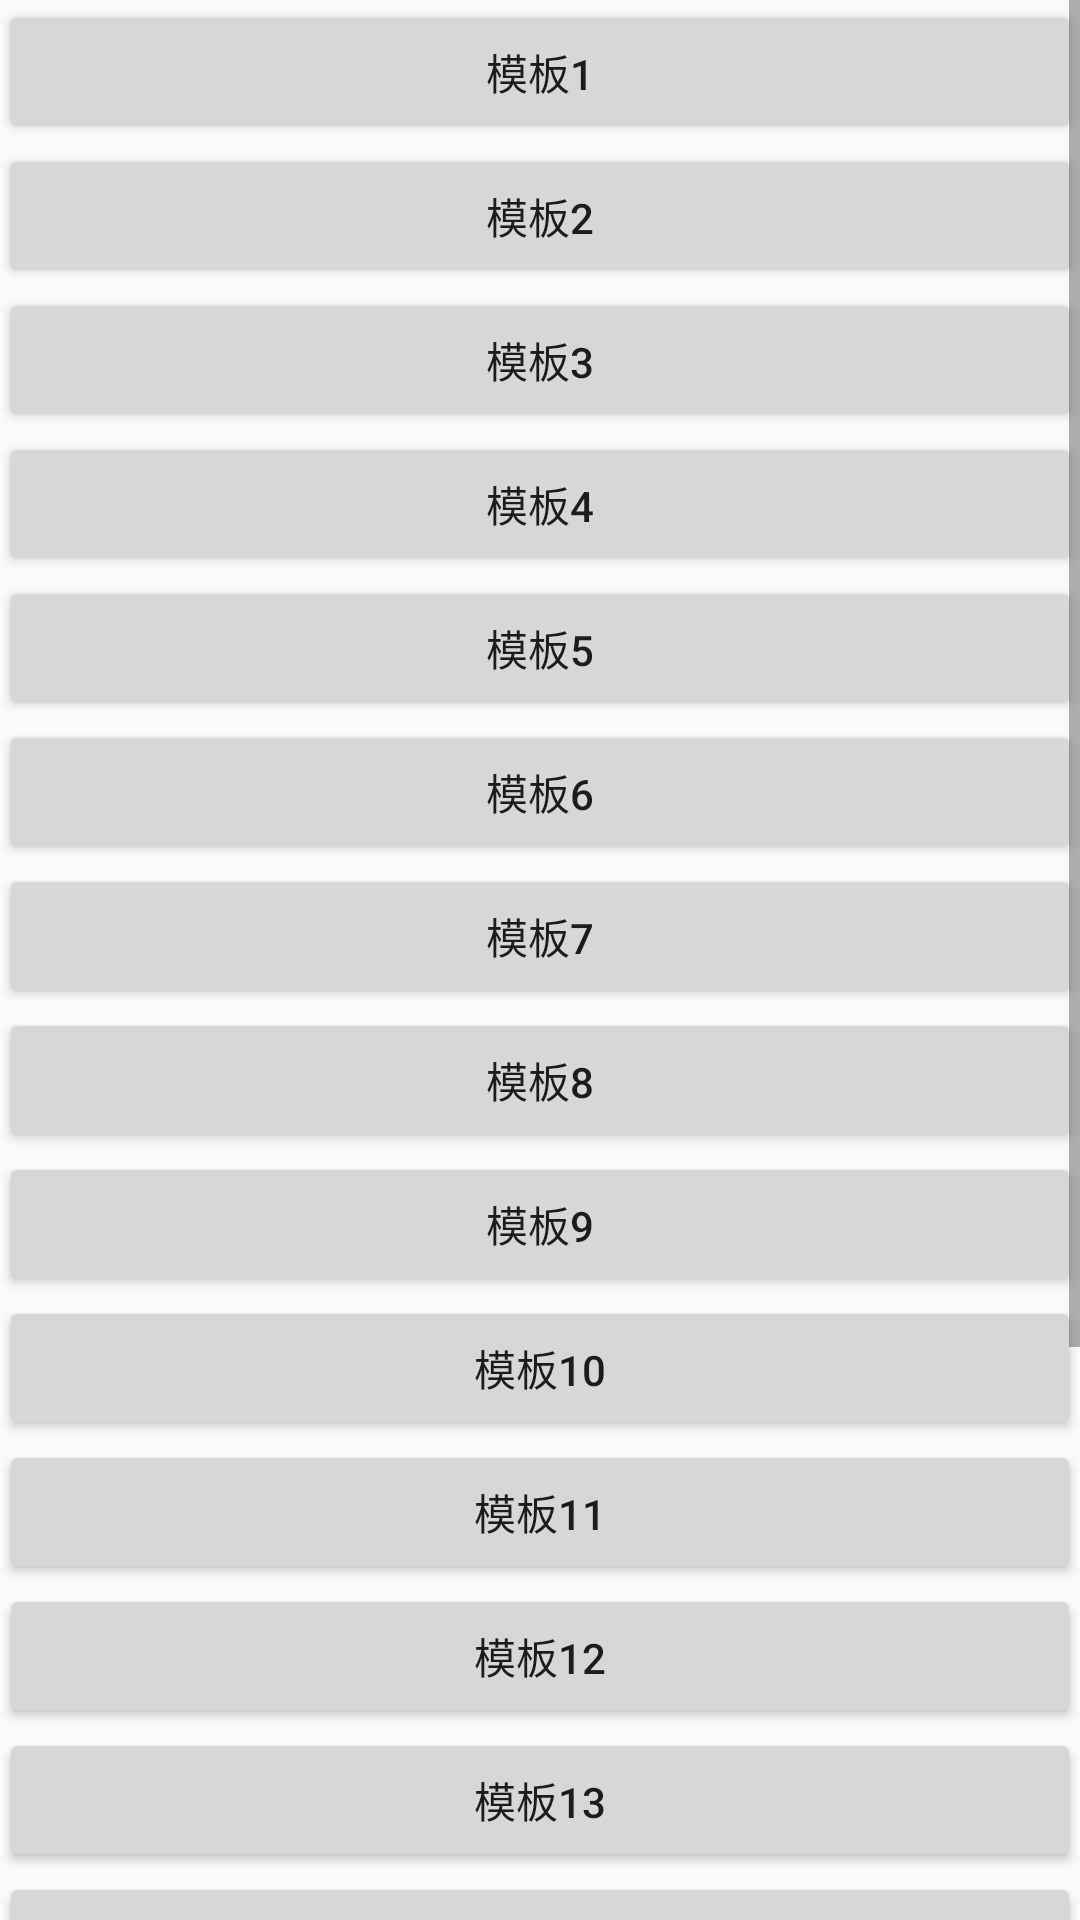

Here is an Android app screen rendered from its layout file. Give the layout XML and the strings, colors and styles it references.
<!-- AndroidManifest.xml: application theme AppTheme -->
<!-- res/layout/activity_main.xml -->
<?xml version="1.0" encoding="utf-8"?>
<LinearLayout xmlns:android="http://schemas.android.com/apk/res/android"
              xmlns:tools="http://schemas.android.com/tools"
              android:layout_width="match_parent"
              android:layout_height="match_parent"
              android:orientation="vertical"
              android:paddingBottom="@dimen/activity_vertical_margin"
              android:paddingLeft="@dimen/activity_horizontal_margin"
              android:paddingRight="@dimen/activity_horizontal_margin"
              android:paddingTop="@dimen/activity_vertical_margin"
              tools:context="com.example.administrator.template.MainActivity">

    <ScrollView
        android:layout_width="match_parent"
        android:layout_height="wrap_content">

        <LinearLayout
            android:layout_width="match_parent"
            android:layout_height="wrap_content"
            android:orientation="vertical">

            <Button
                android:id="@+id/bt_1"
                android:layout_width="match_parent"
                android:layout_height="wrap_content"
                android:text="模板1" />

            <Button
                android:id="@+id/bt_2"
                android:layout_width="match_parent"
                android:layout_height="wrap_content"
                android:text="模板2" />

            <Button
                android:id="@+id/bt_3"
                android:layout_width="match_parent"
                android:layout_height="wrap_content"
                android:text="模板3" />

            <Button
                android:id="@+id/bt_4"
                android:layout_width="match_parent"
                android:layout_height="wrap_content"
                android:text="模板4" />

            <Button
                android:id="@+id/bt_5"
                android:layout_width="match_parent"
                android:layout_height="wrap_content"
                android:text="模板5" />

            <Button
                android:id="@+id/bt_6"
                android:layout_width="match_parent"
                android:layout_height="wrap_content"
                android:text="模板6" />

            <Button
                android:id="@+id/bt_7"
                android:layout_width="match_parent"
                android:layout_height="wrap_content"
                android:text="模板7" />

            <Button
                android:id="@+id/bt_8"
                android:layout_width="match_parent"
                android:layout_height="wrap_content"
                android:text="模板8" />

            <Button
                android:id="@+id/bt_9"
                android:layout_width="match_parent"
                android:layout_height="wrap_content"
                android:text="模板9" />

            <Button
                android:id="@+id/bt_10"
                android:layout_width="match_parent"
                android:layout_height="wrap_content"
                android:text="模板10" />

            <Button
                android:id="@+id/bt_11"
                android:layout_width="match_parent"
                android:layout_height="wrap_content"
                android:text="模板11" />

            <Button
                android:id="@+id/bt_12"
                android:layout_width="match_parent"
                android:layout_height="wrap_content"
                android:text="模板12" />

            <Button
                android:id="@+id/bt_13"
                android:layout_width="match_parent"
                android:layout_height="wrap_content"
                android:text="模板13" />

            <Button
                android:id="@+id/bt_14"
                android:layout_width="match_parent"
                android:layout_height="wrap_content"
                android:text="模板14" />

            <Button
                android:id="@+id/bt_15"
                android:layout_width="match_parent"
                android:layout_height="wrap_content"
                android:text="模板15" />
            <Button
                android:id="@+id/bt_16"
                android:layout_width="match_parent"
                android:layout_height="wrap_content"
                android:text="模板16" />
            <Button
                android:id="@+id/bt_17"
                android:layout_width="match_parent"
                android:layout_height="wrap_content"
                android:text="模板17" />
            <Button
                android:id="@+id/bt_18"
                android:layout_width="match_parent"
                android:layout_height="wrap_content"
                android:text="模板18" />
            <Button
                android:id="@+id/bt_19"
                android:layout_width="match_parent"
                android:layout_height="wrap_content"
                android:text="模板19" />
        </LinearLayout>
    </ScrollView>
</LinearLayout>
<!-- resources referenced by this layout -->
<resources>
  <style name="AppTheme" parent="Theme.AppCompat.Light.DarkActionBar">
          
          <item name="colorPrimary">@color/colorPrimary</item>
          <item name="colorPrimaryDark">@color/colorPrimaryDark</item>
          <item name="colorAccent">@color/colorAccent</item>
      </style>
  <color name="colorPrimary">#3F51B5</color>
  <color name="colorPrimaryDark">#303F9F</color>
  <color name="colorAccent">#FF4081</color>
</resources>
